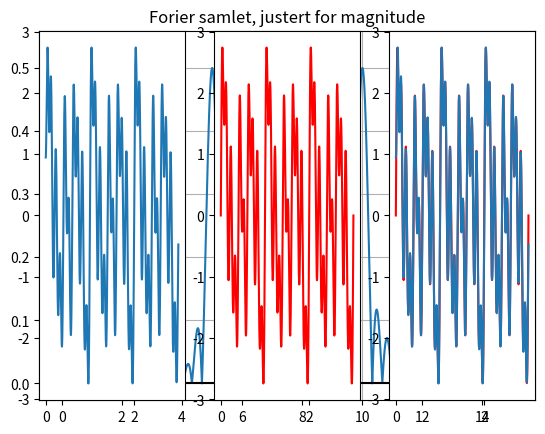

Write Python code to recreate this figure.
import numpy as np
import matplotlib.pyplot as plt

signalLengthSeconds =3
samplingFreqPerSecond = 1000
t_vals = np.linspace(0,signalLengthSeconds,int(samplingFreqPerSecond*signalLengthSeconds))


def signal(amplitude:float, shift:float,freq:float,t_vals:np.ndarray[float],offset = 0)->np.ndarray[float]:
    """Generates datapoints for sinus signal

    Args:
        amplitude (float): Amplitude for signal
        shift (float): shit up and down vertical axsis
        freq (float): freqenci of signal
        t_vals (np.NDArray[float]): numpy array of evenly spaced t values
        offset () : offsets signal along the horizantal axsis

    Returns:
        numpy array contaning x(t)=A*sin(2pi*f*t)+c
    """
    return amplitude*np.sin(2*np.pi*freq*t_vals +offset)+shift
    #can 2 pi be pre calculated and is that faster? 

def exponetialPartFHat(freq:float,t_vals:np.ndarray[float])->np.ndarray[float]:
    """Returns real and imaginary part of exp(-2*pi*i*f*t) or exp(-w*t)

    Args:
        freq (float): frequancy
        t_vals (np.NDArray[float]): t values

    Returns:
        np.NDArray[float]: 2 d numpy array index 0 real part, index 1 imaginary part
    """
    negativ_angular_frequency_w = -2*np.pi*freq
    realPart = np.cos(t_vals*negativ_angular_frequency_w)
    imaginaryPart = np.sin(t_vals*negativ_angular_frequency_w)
    return np.array([realPart,imaginaryPart])

def f_hat(x_of_t, t_vals,scanRangeFreqMin,scanRangeFreqMax):
    """f hat or fourier transformation takes a signal x(t) and converts it to the freq domain

    Args:
        x_of_t (_type_): signal
        t_vals (_type_): time value
        scanRangeFreqMin (_type_): minimum freq
        scanRangeFreqMax (_type_): maximum freq

    Returns:
        _type_: index[0][0] real part of transformation, index[0][1] imaginary part of transformation, index[1] frqensy values
    """
    real_part = np.zeros(len(t_vals))
    imaginary_part = np.zeros(len(t_vals))
    freqencyValues = np.linspace(scanRangeFreqMin, scanRangeFreqMax, len(t_vals))

    N = len(t_vals)

    for i, freq in enumerate(freqencyValues):
        exp_parts = exponetialPartFHat(freq, t_vals)  
        real_part[i] = np.sum( exp_parts[0] * x_of_t )/N
        imaginary_part[i] =np.sum( exp_parts[1] * x_of_t)/N
    
    return np.array([real_part, imaginary_part]), freqencyValues

        
def calculateMagnitude(forierValues):
    """Compines real and imaginary values from forirer transformation and adjust it to reflect amplitude of each signal

    Args:
        forierValues (_type_): 2d list with real and imagnery part at index 0 and 1 respecally

    Returns:
        _type_: 1d list with the combined values
    """
    return np.sqrt(forierValues[0]**2 + forierValues[1]**2)


def serchForFreq(fData,xdata,cutOffFromMax=0.5):
    """Serches for top points in data relative to the highest point in the data.

    Args:
        fData (_type_): freqency data
        xdata (_type_): amplitude data
        cutOffFromMax (float, optional): cutt of given in decimal value, higher value filters lower amplitude signals,lower values includes more signals but can include noise. Defaults to 0.5.

    Returns:
        _type_:List of freqcensies found
    """
    maxPoint = np.max(xdata)*cutOffFromMax
    topPointsFreq = []
    topPointsAmplitude = []
    for i in range(1, len(xdata) - 1):
        if (xdata[i]>xdata[i-1]) and (xdata[i]>xdata[i+1]) and (xdata[i]>maxPoint):
            topPointsFreq.append(fData[i])
            topPointsAmplitude.append(xdata[i])
    
    return np.array([topPointsFreq,topPointsAmplitude])


def createSignalFromFreq(freqencis,t_vals,ampltudes=[],offsetX=[],offsetY=[]):
    if len(ampltudes)==0:
        ampltudes = np.linspace(1,1,len(freqencis))
    
    if len(offsetX)==0:
        offsetX = np.zeros(len(freqencis))
    
    if len(offsetY)==0:
        offsetY = np.zeros(len(freqencis))
    
    combinedSignal = np.zeros(len(t_vals))
    for i in range(len(freqencis)):
        combinedSignal+=signal(ampltudes[i],offsetY[i],freqencis[i],t_vals,offsetX[i])
    return combinedSignal


def exponetialPartF(freq:float,t_vals:np.ndarray[float])->np.ndarray[float]:
    negativ_angular_frequency_w = 2*np.pi*freq
    realPart = np.cos(t_vals*negativ_angular_frequency_w)
    imaginaryPart = np.sin(t_vals*negativ_angular_frequency_w)
    return np.array([realPart,imaginaryPart])

def f(f_hat_values,freqencyValues,t_vals):
    f_values_real = np.zeros(len(t_vals))
    f_values_imaginary = np.zeros(len(t_vals))

    N = len(t_vals)

      
    for i, freq in enumerate(freqencyValues):
        exp_parts = exponetialPartF(freq, t_vals)  
        f_values_real += exp_parts[0] * f_hat_values[0][i]
        f_values_imaginary+= exp_parts[1] * f_hat_values[1][i]

    # f_values_real /= N
    # f_values_imaginary /=N
    return f_values_real,f_values_imaginary

combinedSignal = createSignalFromFreq([2,3,5,10],t_vals)
# combinedSignal = createSignalFromFreq([100,500,1000,1777,420],t_vals)

# combinedSignal = np.sin(np.pi*2*2*t_vals)
# combinedSignal += np.sin(np.pi*2*3*t_vals)+1

# forierValues,freqValues = f_hat(combinedSignal,t_vals,0,4000)
forierValues,freqValues = f_hat(combinedSignal,t_vals,0,15)

fourierMagnitudeData = calculateMagnitude(forierValues)
foundFreqVals = serchForFreq(freqValues,fourierMagnitudeData)
# print(foundFreqVals)
print(f"Found {len(foundFreqVals[0])} frequnceis")
for i in range(len(foundFreqVals[0])):
    print(f"Found frequce: {foundFreqVals[0][i]}Hz with amplitude {foundFreqVals[1][i]}")
plt.title("Forier samlet, justert for magnitude")
plt.plot(freqValues,fourierMagnitudeData)
# plt.plot(t_vals,combinedSignal)
plt.grid()
plt.axvline(color = "black")
plt.axhline(color = "black")

plt.show()



reversed_transfor = f(forierValues,freqValues,t_vals)
adjust = np.average(np.abs(combinedSignal))/np.average(np.abs(reversed_transfor[0])) 

plt.subplot(1,3,1)
plt.plot(t_vals,reversed_transfor[0]*adjust)
plt.subplot(1,3,2)
plt.plot(t_vals,combinedSignal,color="red")
plt.subplot(1,3,3)
plt.plot(t_vals,combinedSignal,color="red")
plt.plot(t_vals,reversed_transfor[0]*adjust)
plt.show()